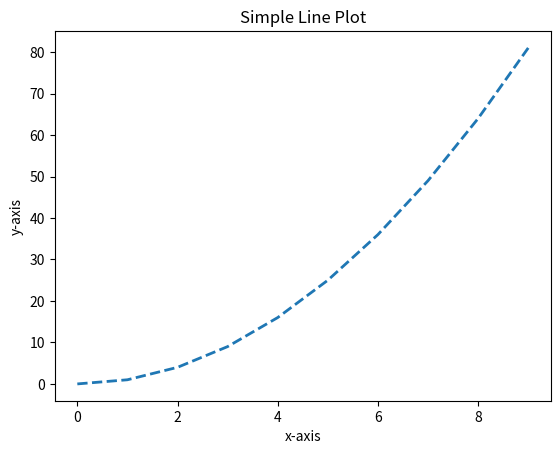

Write Python code to recreate this figure.
#Assignment No:1
import numpy as np
import pandas as pd
import matplotlib as mplt
import matplotlib.pyplot as plt

x=np.arange(0,10)
y=x*x
plt.title('Simple Line Plot')
plt.xlabel('x-axis')
plt.ylabel('y-axis')
plt.plot(x,y,linewidth=2,linestyle='dashed')
plt.show()
